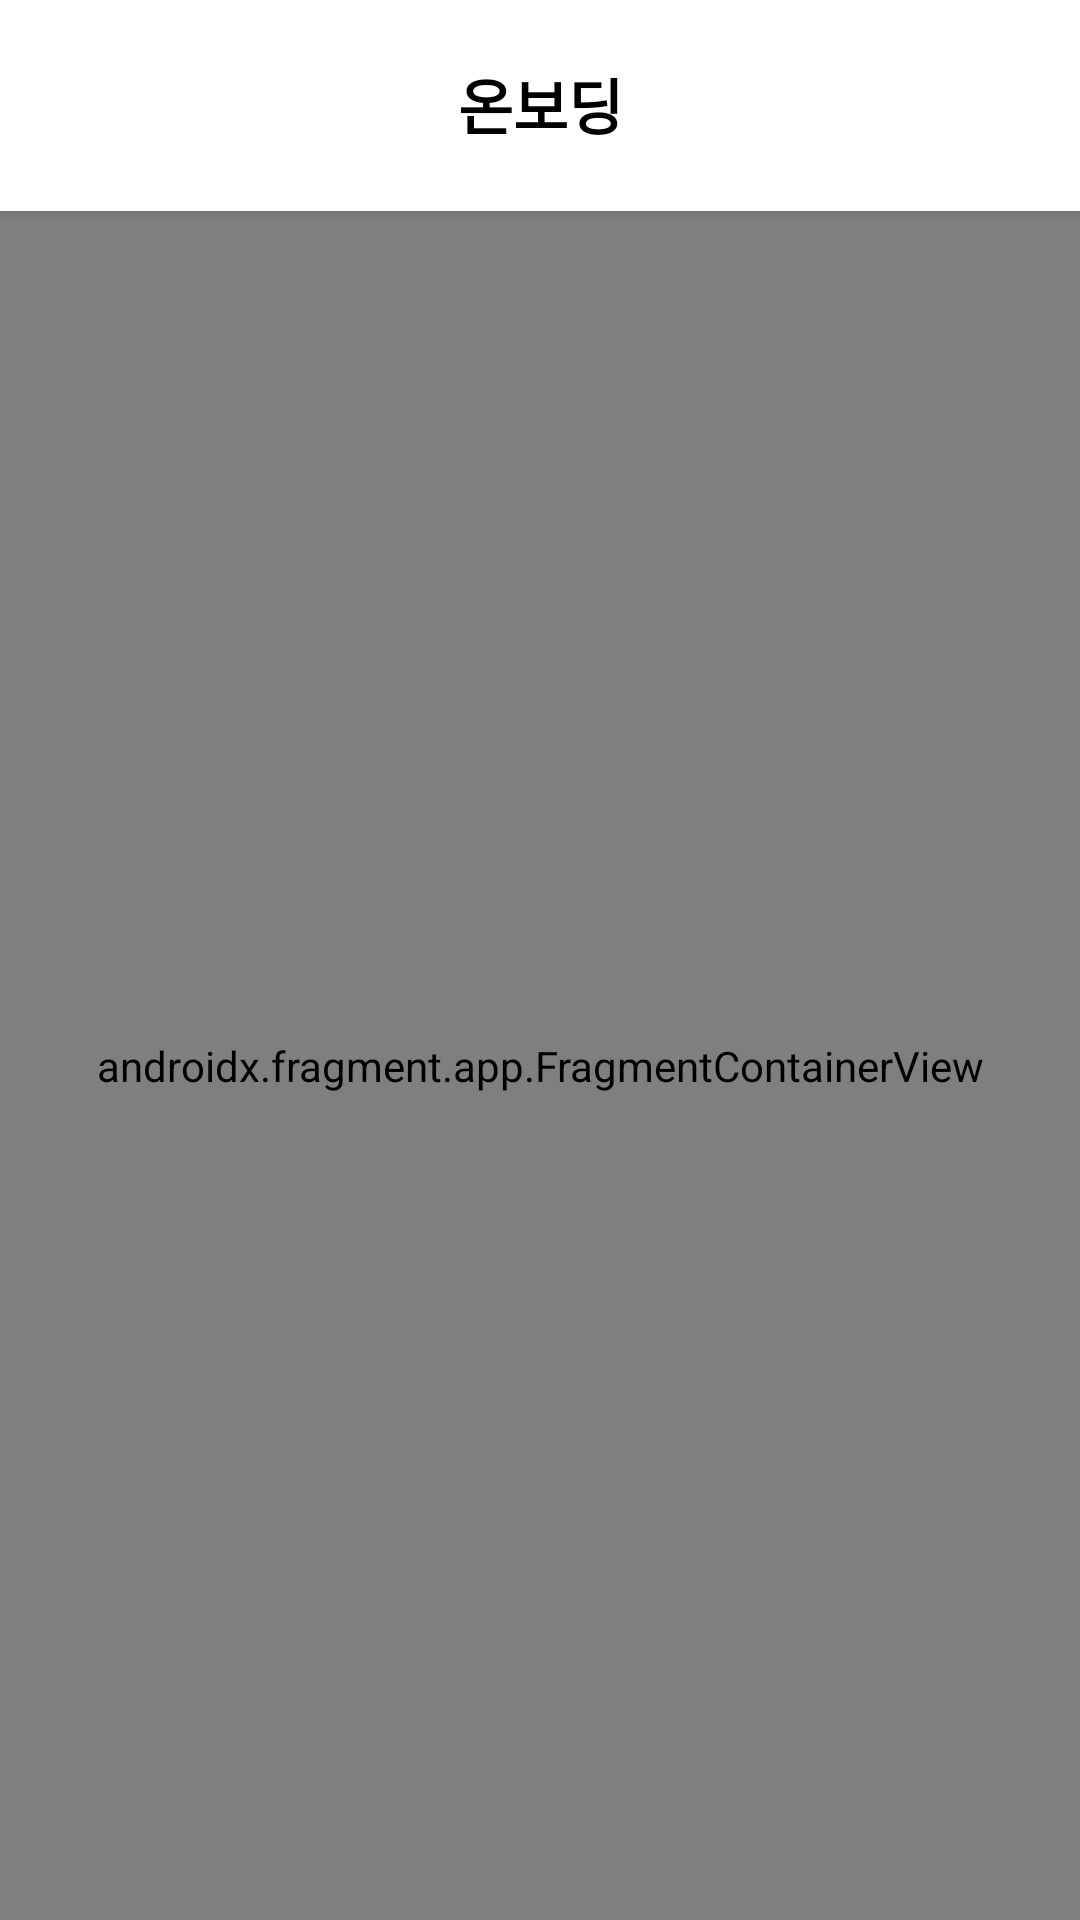

Here is an Android app screen rendered from its layout file. Give the layout XML and the strings, colors and styles it references.
<!-- AndroidManifest.xml: application theme Theme.SOPT_Assignment1 -->
<!-- res/layout/activity_on_boarding.xml -->
<?xml version="1.0" encoding="utf-8"?>
<androidx.constraintlayout.widget.ConstraintLayout 
    xmlns:android="http://schemas.android.com/apk/res/android"
    xmlns:app="http://schemas.android.com/apk/res-auto"
    xmlns:tools="http://schemas.android.com/tools"
    android:layout_width="match_parent"
    android:layout_height="match_parent"
    tools:context=".ui.activity.OnBoardingActivity">

    <androidx.constraintlayout.widget.ConstraintLayout
        android:id="@+id/cl_top"
        android:layout_width="match_parent"
        android:layout_height="wrap_content"
        android:background="@color/white"
        android:elevation="3dp"
        app:layout_constraintTop_toTopOf="parent">

        <TextView
            android:id="@+id/tv_text3"
            android:layout_width="wrap_content"
            android:layout_height="wrap_content"
            android:layout_marginTop="20dp"
            android:text="온보딩"
            android:textColor="@color/black"
            android:textSize="20sp"
            android:textStyle="bold"
            app:layout_constraintEnd_toEndOf="parent"
            app:layout_constraintStart_toStartOf="parent"
            app:layout_constraintTop_toTopOf="parent" />

    <View
        android:id="@+id/view3"
        android:layout_width="0dp"
        android:layout_height="1dp"
        android:layout_marginTop="20dp"
        app:layout_constraintEnd_toEndOf="parent"
        app:layout_constraintStart_toStartOf="parent"
        app:layout_constraintTop_toBottomOf="@+id/tv_text3" />

    </androidx.constraintlayout.widget.ConstraintLayout>

    <androidx.fragment.app.FragmentContainerView
        android:id="@+id/container_List"
        android:name="androidx.navigation.fragment.NavHostFragment"
        android:layout_width="match_parent"
        android:layout_height="0dp"
        app:defaultNavHost="true"
        app:layout_constraintBottom_toBottomOf="parent"
        app:layout_constraintTop_toBottomOf="@+id/cl_top"
        app:navGraph="@navigation/nav_onboarding" />

</androidx.constraintlayout.widget.ConstraintLayout>
<!-- resources referenced by this layout -->
<resources>
  <color name="black">#FF000000</color>
  <color name="white">#FFFFFFFF</color>
  <style name="Theme.SOPT_Assignment1" parent="Theme.MaterialComponents.DayNight.DarkActionBar">
          
          <item name="colorPrimary">#FF3399</item>
          <item name="colorPrimaryVariant">#FF3396</item>
          <item name="colorOnPrimary">@color/white</item>
          
          <item name="colorSecondary">#FF3396</item>
          <item name="colorSecondaryVariant">#FF3390</item>
          <item name="colorOnSecondary">@color/black</item>
          
          <item name="android:statusBarColor" tools:targetApi="l">?attr/colorPrimaryVariant</item>
          
      </style>
</resources>
